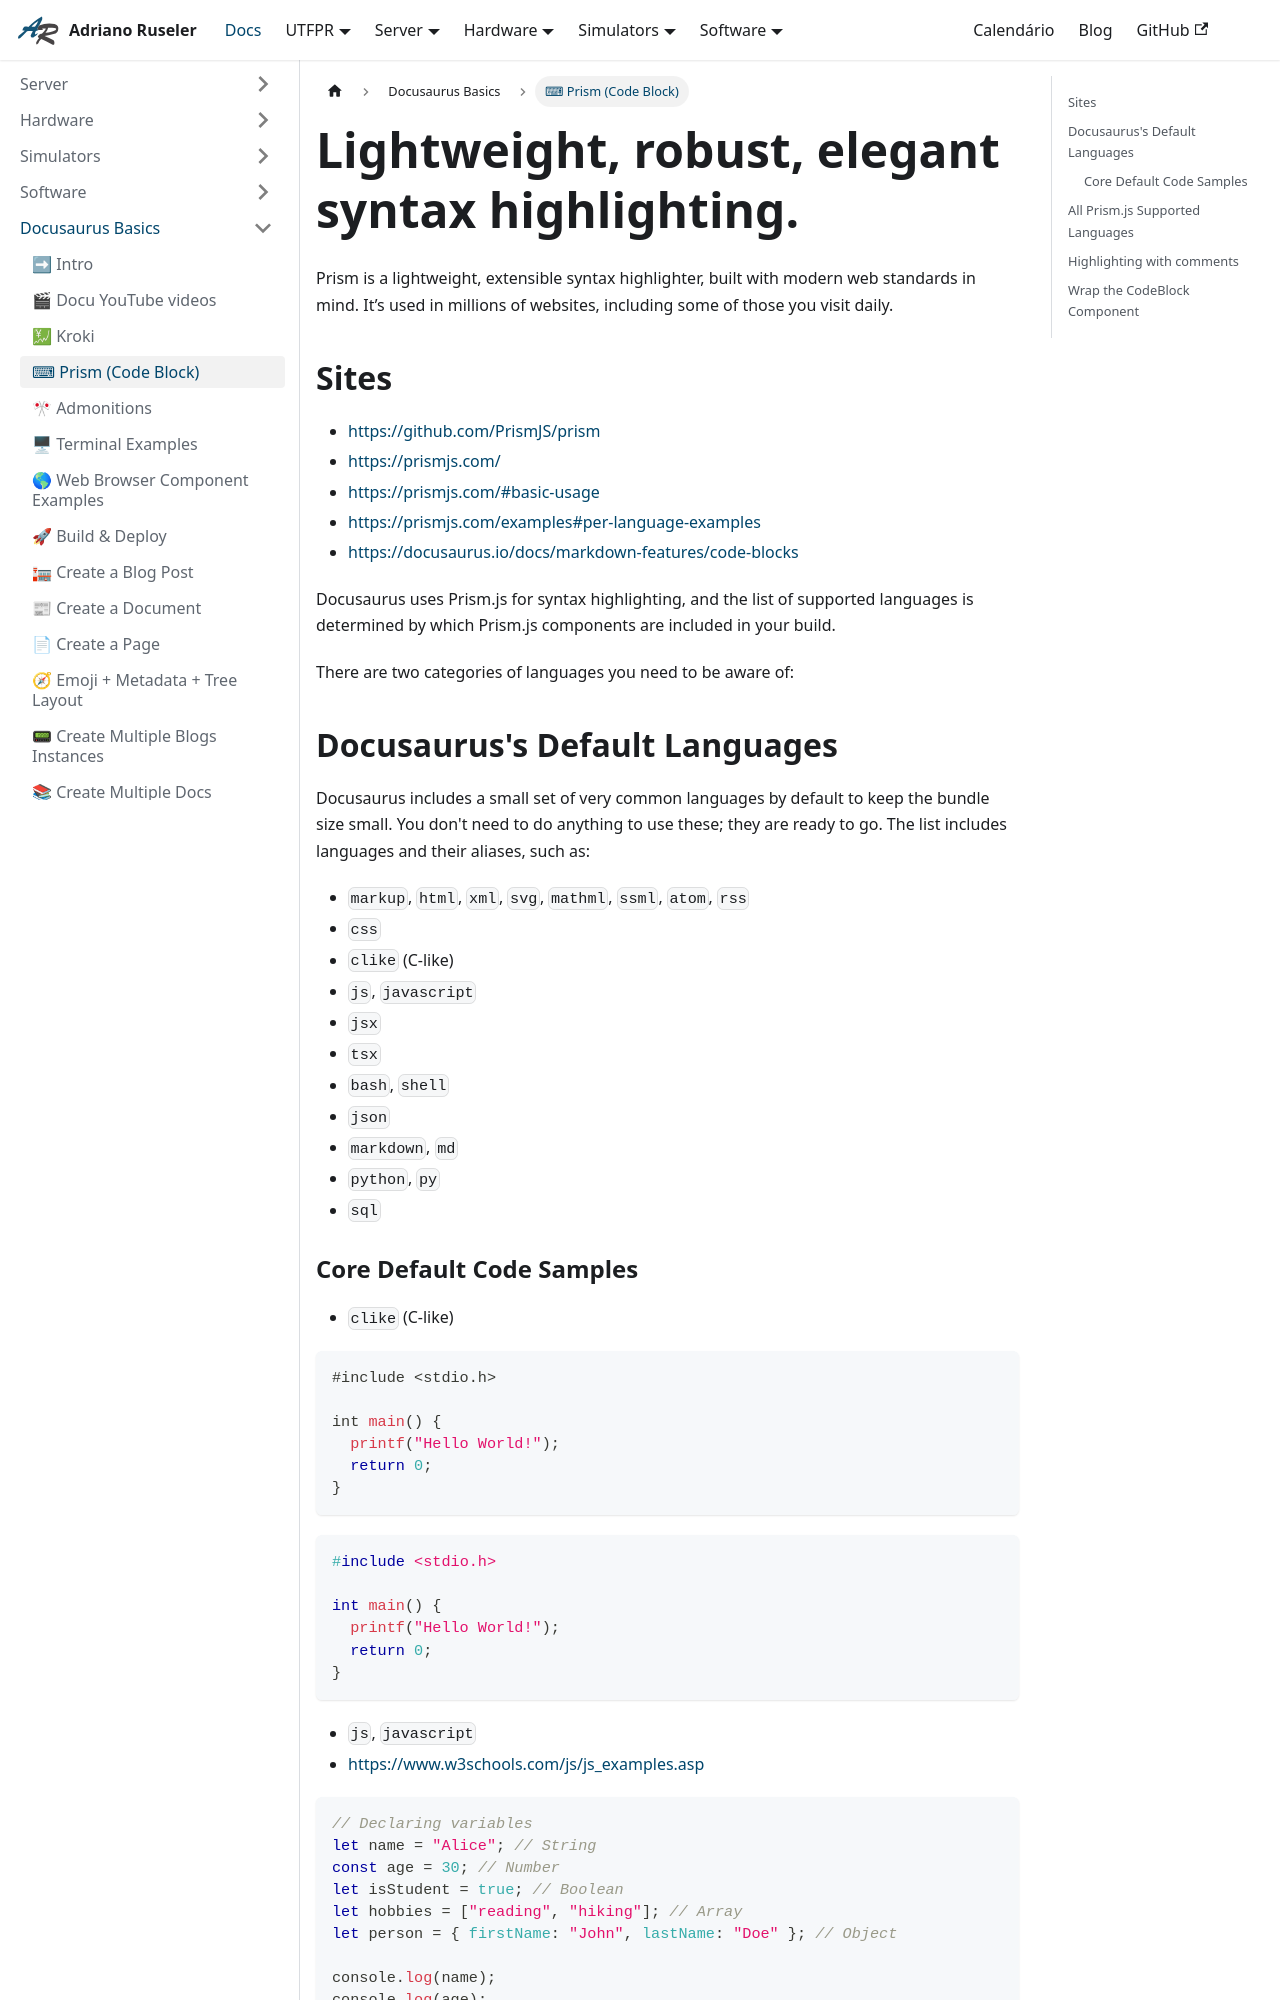

repository: AdrianoRuseler/site · page: docs/tutorial-basics/Prism.html · generator: docusaurus

---
title: </> Prism (Code Block)
description: Lightweight, robust, elegant syntax highlighting.
---

# Lightweight, robust, elegant syntax highlighting.

Prism is a lightweight, extensible syntax highlighter, built with modern web standards in mind. It’s used in millions of websites, including some of those you visit daily.

## Sites

- https://github.com/PrismJS/prism
- https://prismjs.com/
- https://prismjs.com/#basic-usage
- https://prismjs.com/examples#per-language-examples
- https://docusaurus.io/docs/markdown-features/code-blocks

Docusaurus uses Prism.js for syntax highlighting, and the list of supported languages is determined by which Prism.js components are included in your build.

There are two categories of languages you need to be aware of:

## Docusaurus's Default Languages

Docusaurus includes a small set of very common languages by default to keep the bundle size small. You don't need to do anything to use these; they are ready to go. The list includes languages and their aliases, such as:

- `markup`, `html`, `xml`, `svg`, `mathml`, `ssml`, `atom`, `rss`
- `css`
- `clike` (C-like)
- `js`, `javascript`
- `jsx`
- `tsx`
- `bash`, `shell`
- `json`
- `markdown`, `md`
- `python`, `py`
- `sql`
